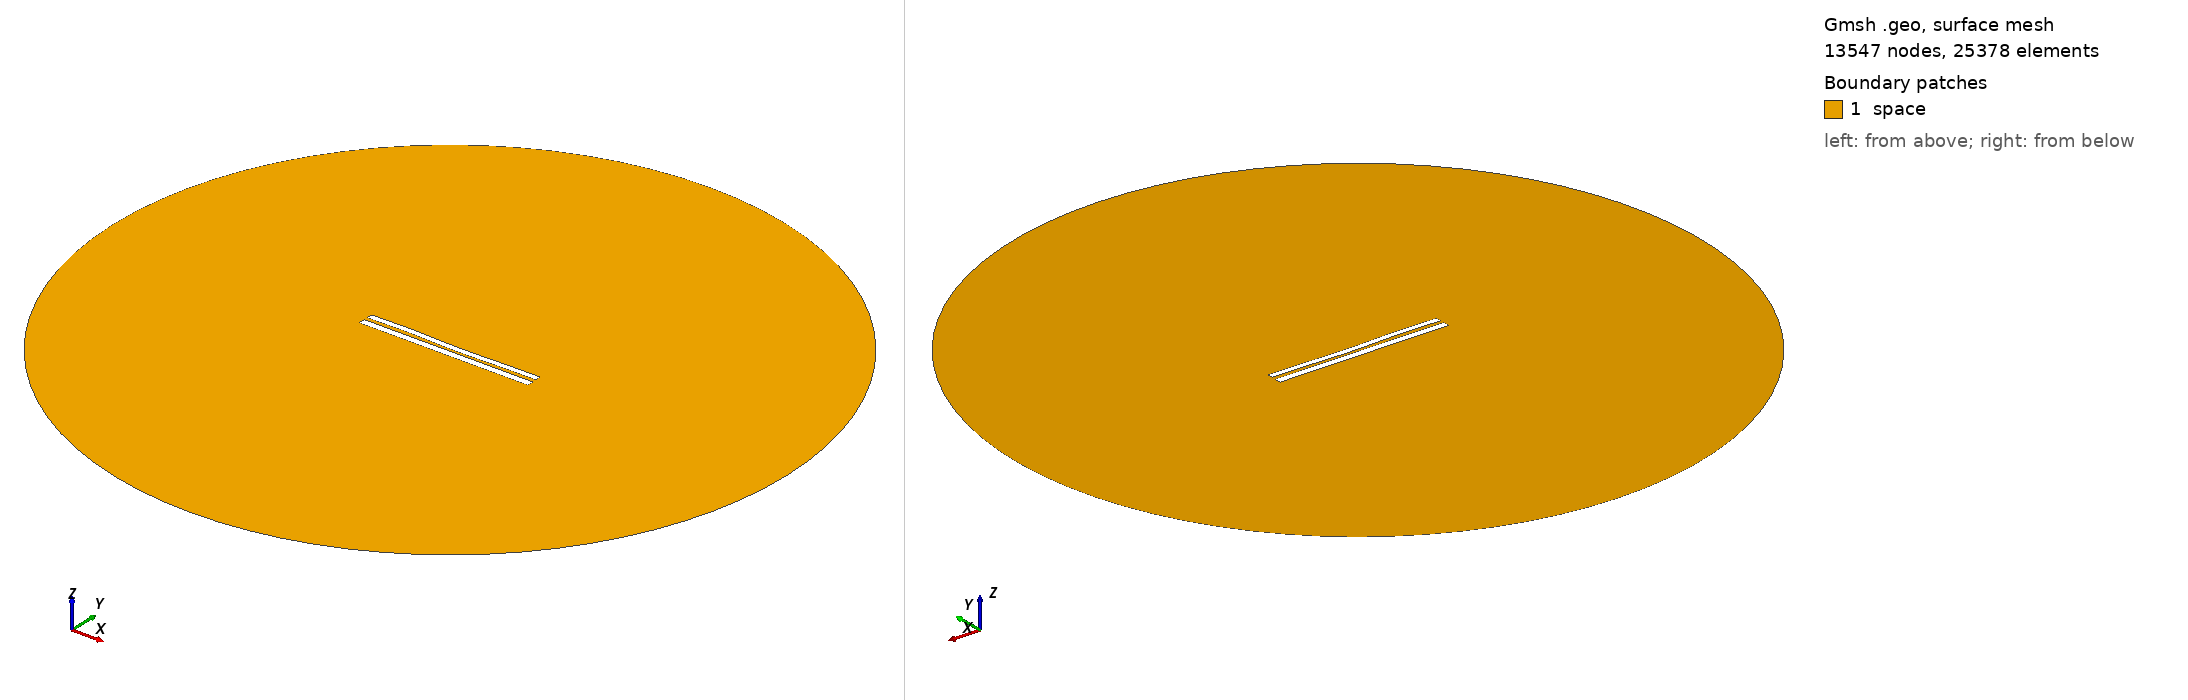

Gmsh geometry script, surface-meshed: 13547 nodes, 25378 surface elements. Boundary patches (legend numbers): 1 space. Left view from above one corner, right view from below the opposite corner. Legend entries are the model's physical surfaces. The drawing asked Gmsh for element sizes between 1% and 20% of the model's largest extent; the script's own settings can give other sizes.

=== 7650.geo (drawn) ===
//---------------------------------------
// Geometry kernel
//---------------------------------------

SetFactory("OpenCASCADE");



//---------------------------------------
// Parameters of the geometry
//---------------------------------------

// Overetch of the upper plate
overetch = 0.25;

// Distance between the plates
distance = 2.0;

// Discretization over the x axis (for the deformation)
nx = 50; 

// Length of the plate
L = 100 - overetch; 

// Number of modes
n = 4; 

// 1st mode coefficient
coeff(1) = -0.075;
beta(1) = 0.596864 * 3.1415926535 / L;

// 2nd mode coefficient
coeff(2) = -0.15;
beta(2) = 1.49418 * 3.1415926535 / L;

// 3rd mode coefficient
coeff(3) = 0.15;
beta(3) = 2.50025 * 3.1415926535 / L;

// 4th mode coefficient
coeff(4) = 0.15;
beta(4) = 3.49999 * 3.1415926535 / L;



//---------------------------------------
// Upper plate (deformed rectangle)
//---------------------------------------

// Coordiantes of the upper plate
xmin = -50;
xmax = 50 - overetch;

// Height of the upper plate
yheight = 4 - 2 * overetch;

// Indexes of the points
UpperID[] = {};
LowerID[] = {};
LeftID[] = {};
RightID[] = {};

// Point index
p = 1;

// Horizontal edges
For i In {1:nx}
    x = xmin + (i-1)*(xmax - xmin)/(nx-1);

    y_bottom = distance / 2 + overetch;
    For j In {1:n}
        C = (Cosh(beta(j)*L) + Cos(beta(j)*L)) / (Sinh(beta(j)*L) + Sin(beta(j)*L));
        y_bottom  = y_bottom + coeff(j) * (Cosh(beta(j)*(x+50)) - Cos(beta(j)*(x+50)) - C * (Sinh(beta(j)*(x+50)) - Sin(beta(j)*(x+50))));
    EndFor

    y_top = y_bottom + yheight;

    Point(p) = {x, y_top, 0, 1.0};
    UpperID[i] = p;
    p = p + 1;

    Point(p) = {x, y_bottom, 0, 1.0};
    LowerID[i] = p;
    p = p + 1;
EndFor

// Create point lists
UpperPts[] = {}; LowerPts[] = {};
For i In {1:nx}
  UpperPts[] += {UpperID[i]};
  LowerPts[] += {LowerID[i]};
EndFor

// Build splines
Spline(1) = {UpperPts[]};
Spline(2) = {LowerPts[]};
Line(3) = {LowerPts[nx-1], UpperPts[nx-1]};
Line(4) = {LowerPts[0], UpperPts[0]};

// Build the plane surface
Curve Loop(1) = {2, 3, -1, -4};
Plane Surface(1) = {1};



//---------------------------------------
// Lower plate (rectangle)
//---------------------------------------

// Vertices
Point(1001) = {-50, -1, 0, 1.0};
Point(1002) = { 50, -1, 0, 1.0};
Point(1003) = { 50,  -5, 0, 1.0};
Point(1004) = {-50,  -5, 0, 1.0};

// Edges
Line(5) = {1001, 1002};
Line(6) = {1002, 1003};
Line(7) = {1003, 1004};
Line(8) = {1004, 1001};

// Plane surface
Line Loop(2) = {5, 6, 7, 8};
Plane Surface(2) = {2}; 



//---------------------------------------
// Outer (fictious) boundary
//---------------------------------------

// Points
Point(1005) = {0, 0, 0};       // Center
Point(1006) = {200, 0, 0};     // Start point
Point(1007) = {0, 200, 0};     // 90 degrees
Point(1008) = {-200, 0, 0};    // 180 degrees
Point(1009) = {0, -200, 0};    // 270 degrees

// Circle arcs (each needs start, center, end)
Circle(9) = {1006, 1005, 1007};
Circle(10) = {1007, 1005, 1008};
Circle(11) = {1008, 1005, 1009};
Circle(12) = {1009, 1005, 1006};

// Plane surface for the entire domain
Curve Loop(3) = {9, 10, 11, 12};
Surface(3) = {3};

// Subtract the plates from the whole domain to obtain the actual domain where we want to solve the equations
BooleanDifference{ Surface{3}; Delete; }{ Surface{1}; Surface{2}; Delete; }




//---------------------------------------
// Transfinite Lines/Curves
//---------------------------------------

// Set the number of points on the boundaries
r = 7;

// Plates
Transfinite Curve {1, 2} = 50*r Using Progression 1;
Transfinite Curve {3, 4} = 2*r Using Progression 1;
Transfinite Line {5, 7} = 50*r Using Progression 1;
Transfinite Line {6, 8} = 2*r Using Progression 1;

// Outer boundary
Transfinite Line {9, 10, 11, 12} = 20 Using Progression 1;



//---------------------------------------
// Physical groups
//---------------------------------------                

// Physical curves (boundaries)
Physical Line("force_segment", 10) = {2};
Physical Line("upper_plate", 11) = {1, 3, 4};
Physical Line("lower_plate", 12) = {5, 6, 7, 8};
Physical Line("boundary", 20) = {9, 10, 11, 12};

// Physical Surfaces
Physical Surface("space", 30) = {3};



//---------------------------------------
// 6. Generate the Mesh
//---------------------------------------

// 2D mesh generation
Mesh 2;
